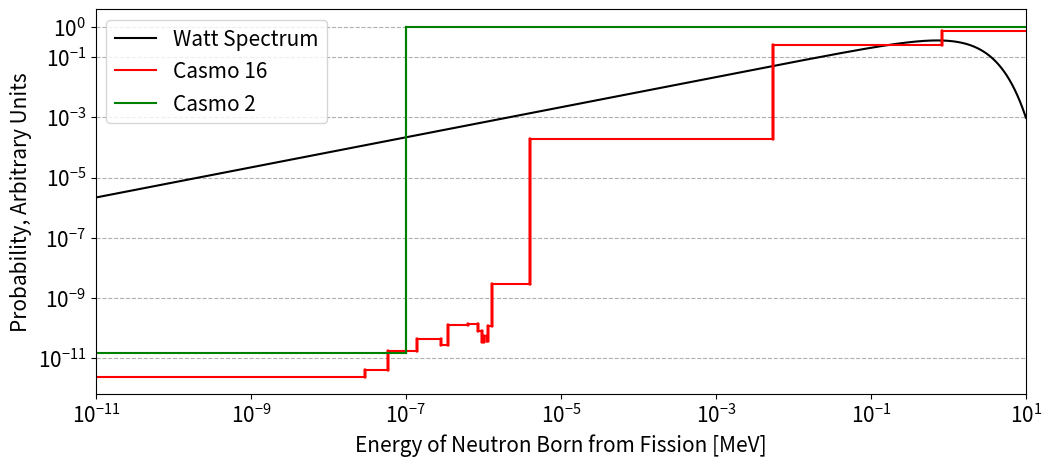

Here is the Python script that generated this plot:
""" Project for NE806, Neutronics
    
[redacted]
     Email: [email redacted]
     
    This file contains function which will be used to provide the chi-spectrum
    matrix for groups following:
        
         1      2         n
    1 [chi_1, chi_1 ... chi_1]
    2 [chi_2, chi_2 ... chi_2]
    .
    .
    .
    n [chi_n, chi_n ... chi_n]
    
    this matrix is a numpy array.
    
    See Duderstadt and Hamilton, Nuclear Reactor Analysis, pg. 294 for the
    matrix interpretation of the eigenvalue problem.
"""

# ============================================================================
# Import statements
# ============================================================================
import matplotlib.pyplot as plt
import matplotlib.lines as Mlines
import numpy as np


# ============================================================================
# Functions
# ============================================================================
def Watt_Spectrum(E):
    """ Watt Spectrum as a function of energy in [MeV] """
    return 0.4865*np.sinh(np.sqrt(2*E))*np.exp(-E)

# Chi_Matrix is the function which will be imported to other Python files.
def Chi_Matrix(group_structure):
    """ Provides the Chi Matrix Component as described in Nuclear Reactor An-
        alysis 1976.
    """
    print('Computing the Chi-spectrum for a '+str(len(group_structure)-1)+\
          ' group structure...\n')
    shape = len(group_structure) - 1
    energy_group = []
    chi_group = []

    for i in range(1, shape+1):
        start = group_structure[i]
        end = group_structure[i-1]
        energy = np.linspace(start, end, 100)
        
        energy_group.append(energy)
        chi_group.append(Watt_Spectrum(energy))

    for i in range(shape):
        chi_group[i] = np.trapz(chi_group[i], energy_group[i])

    chi_matrix = np.zeros((shape, shape))

    for i in range(shape):
        chi_matrix[i] = np.zeros(shape)+chi_group[i]

    return chi_matrix


# ============================================================================
# Testing and Plotting
# ============================================================================
if __name__ == '__main__':
    # --- Function Testing Section ---
    Casmo_16 = np.array([1.00e1,  8.21e-1,  5.53e-3, 4.00e-6, 1.30e-6, 
                         1.15e-6, 1.097e-6, 1.02e-6, 9.71e-7, 8.50e-7, 
                         6.25e-7, 3.50e-7,  2.80e-7, 1.40e-7, 5.80e-8, 
                         3.00e-8, 1.00e-11]) # MeV

    Casmo_2 = np.array([1.00e1, 1.00e-7, 1.00e-11]) # MeV

    # Microscopic Dilution/Background Cross Section
    Dilution = [1e1, 1e2, 1e3, 1e4, 1e5] # Units [Barns]

    Chi_16 = Chi_Matrix(Casmo_16)
    Chi_2 = Chi_Matrix(Casmo_2)

    # --- Plotting Section ---
    plt.rcParams.update({'font.size': 15})
    fig, ax = plt.subplots(nrows=1, ncols=1, figsize=(12, 5))
    
    chi_group_16 = [i[0] for i in Chi_16]
    chi_group_2 = [i[0] for i in Chi_2]
    
    # Calculate Watt Spectrum
    e = np.logspace(-5, 7, 10000)/10**6
    chi = Watt_Spectrum(e)
    ax.loglog(e, chi, c='k')

    # Casmo 16 Group Plotting
    shape = len(Casmo_16) - 1
    for i in range(shape):
        ax.plot([Casmo_16[i], Casmo_16[i+1]], 
                [chi_group_16[i], chi_group_16[i]], c='r')
        for i in range(len(Casmo_16)-2):
                ax.plot([Casmo_16[i+1], Casmo_16[i+1]], 
                         [chi_group_16[i], chi_group_16[i+1]], c='r')
    
    # Casmo 2 Group Plotting
    shape = len(Casmo_2) - 1
    for i in range(shape):
        ax.plot([Casmo_2[i], Casmo_2[i+1]], 
                [chi_group_2[i], chi_group_2[i]], c='g')
        for i in range(len(Casmo_2)-2):
                ax.plot([Casmo_2[i+1], Casmo_2[i+1]], 
                         [chi_group_2[i], chi_group_2[i+1]], c='g')

    ax.set_ylabel('Probability, Arbitrary Units')
    ax.set_xlabel('Energy of Neutron Born from Fission [MeV]')
    
    # Legend, because there are many seperate lines we need to define handles
    line1 = Mlines.Line2D([], [], color='k', label='Watt Spectrum')
    line2 = Mlines.Line2D([], [], color='r', label='Casmo 16')
    line3 = Mlines.Line2D([], [], color='g', label='Casmo 2')
    plt.legend(handles=[line1, line2, line3])
    
    plt.grid(axis='y', ls='--')
    
    # We want to set our own ticks so that we can capture the 100% or 1e0 line
    plt.yticks([1e-11, 1e-9, 1e-7, 1e-5, 1e-3, 1e-1, 1e0])
    
    plt.xlim(1.00e-11, 1.00e1)

    plt.show()